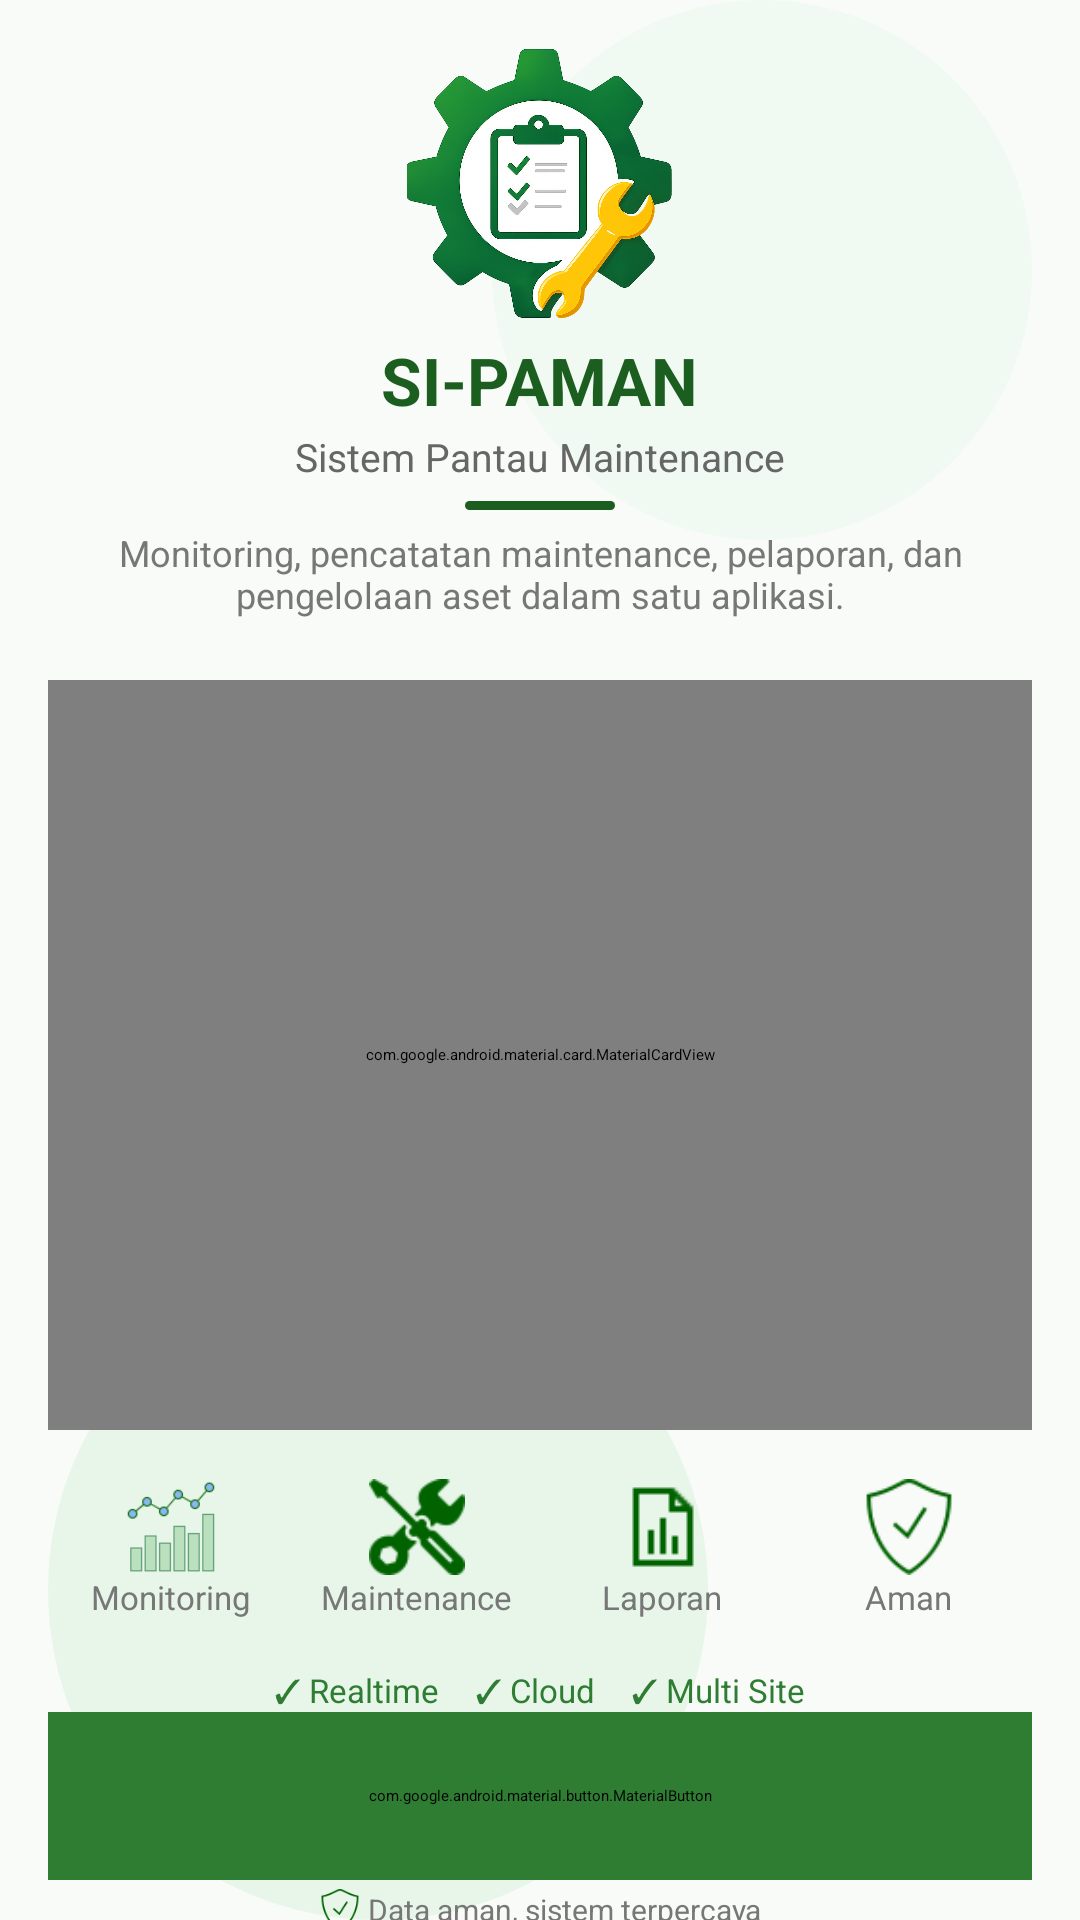

Write the Android layout XML for this screen, with the resource values it uses.
<!-- AndroidManifest.xml: activity theme Theme.SIPAMAN.Splash -->
<!-- res/layout/activity_main.xml -->
<?xml version="1.0" encoding="utf-8"?>
<androidx.constraintlayout.widget.ConstraintLayout
    xmlns:android="http://schemas.android.com/apk/res/android"
    xmlns:app="http://schemas.android.com/apk/res-auto"
    android:layout_width="match_parent"
    android:layout_height="match_parent"
    android:background="@drawable/bg_welcome"
    android:paddingStart="16dp"
    android:paddingEnd="16dp">

    <ImageView
        android:id="@+id/bgLeft"
        android:layout_width="220dp"
        android:layout_height="220dp"
        android:alpha="0.6"
        android:src="@drawable/bg_leaf_left"

        app:layout_constraintStart_toStartOf="parent"
        app:layout_constraintBottom_toBottomOf="parent"/>

    <ImageView
        android:id="@+id/bgRight"
        android:layout_width="180dp"
        android:layout_height="180dp"
        android:alpha="0.5"
        android:rotation="180"
        android:src="@drawable/bg_leaf_right"

        app:layout_constraintTop_toTopOf="parent"
        app:layout_constraintEnd_toEndOf="parent"/>

    
    <ImageView
        android:id="@+id/logo"
        android:layout_width="90dp"
        android:layout_height="90dp"
        android:src="@drawable/logo_sipaman"
        app:layout_constraintTop_toTopOf="parent"
        android:layout_marginTop="16dp"
        app:layout_constraintStart_toStartOf="parent"
        app:layout_constraintEnd_toEndOf="parent" />

    
    <TextView
        android:id="@+id/title"
        android:layout_width="wrap_content"
        android:layout_height="wrap_content"
        android:text="SI-PAMAN"
        android:textSize="22sp"
        android:textStyle="bold"
        android:textColor="#1B5E20"
        android:layout_marginTop="6dp"
        app:layout_constraintTop_toBottomOf="@id/logo"
        app:layout_constraintStart_toStartOf="parent"
        app:layout_constraintEnd_toEndOf="parent" />

    
    <TextView
        android:id="@+id/subtitle"
        android:layout_width="wrap_content"
        android:layout_height="wrap_content"
        android:text="Sistem Pantau Maintenance"
        android:textSize="13sp"
        android:textColor="#666666"
        android:layout_marginTop="2dp"
        app:layout_constraintTop_toBottomOf="@id/title"
        app:layout_constraintStart_toStartOf="parent"
        app:layout_constraintEnd_toEndOf="parent" />

    
    <View
        android:id="@+id/divider"
        android:layout_width="50dp"
        android:layout_height="3dp"
        android:background="@drawable/shape_divider_green"
        android:layout_marginTop="6dp"
        app:layout_constraintTop_toBottomOf="@id/subtitle"
        app:layout_constraintStart_toStartOf="parent"
        app:layout_constraintEnd_toEndOf="parent" />

    
    <TextView
        android:id="@+id/desc"
        android:layout_width="0dp"
        android:layout_height="wrap_content"
        android:text="Monitoring, pencatatan maintenance, pelaporan, dan pengelolaan aset dalam satu aplikasi."
        android:textSize="12sp"
        android:textColor="#777777"
        android:gravity="center"
        android:layout_marginTop="6dp"
        app:layout_constraintTop_toBottomOf="@id/divider"
        app:layout_constraintStart_toStartOf="parent"
        app:layout_constraintEnd_toEndOf="parent" />

    
    <com.google.android.material.card.MaterialCardView
        android:id="@+id/cardIllustration"
        android:layout_width="0dp"
        android:layout_height="250dp"
        android:layout_marginTop="4dp"

        app:cardCornerRadius="30dp"
        app:strokeWidth="0dp"
        app:cardElevation="14dp"
        app:cardBackgroundColor="#FFFFFF"

        app:layout_constraintTop_toBottomOf="@id/desc"
        app:layout_constraintStart_toStartOf="parent"
        app:layout_constraintEnd_toEndOf="parent"
        app:layout_constraintBottom_toTopOf="@id/menu">

        <ImageView
            android:id="@+id/imgIllustration"
            android:layout_width="match_parent"
            android:layout_height="match_parent"
            android:scaleType="centerCrop"
            android:src="@drawable/img_sipaman_welcome"/>

        <TextView
            android:layout_width="wrap_content"
            android:layout_height="wrap_content"
            android:text="● REALTIME"
            android:textColor="#FFFFFF"
            android:textStyle="bold"
            android:textSize="10sp"
            android:background="@drawable/bg_badge_green"
            android:paddingStart="12dp"
            android:paddingEnd="12dp"
            android:paddingTop="5dp"
            android:paddingBottom="5dp"
            android:layout_margin="16dp"/>

    </com.google.android.material.card.MaterialCardView>

    
    <LinearLayout
        android:id="@+id/menu"
        android:layout_width="0dp"
        android:layout_height="wrap_content"
        android:layout_marginBottom="15dp"
        android:gravity="center"
        android:orientation="horizontal"
        app:layout_constraintBottom_toTopOf="@id/btnMasuk"
        app:layout_constraintEnd_toEndOf="parent"
        app:layout_constraintStart_toStartOf="parent"
        app:layout_constraintTop_toBottomOf="@id/cardIllustration">

        
        <LinearLayout
            android:layout_width="0dp"
            android:layout_height="wrap_content"
            android:layout_weight="1"
            android:gravity="center"
            android:orientation="vertical">

            <ImageView
                android:layout_width="32dp"
                android:layout_height="32dp"
                android:src="@drawable/ic_monitoring_chart" />

            <TextView
                android:layout_width="wrap_content"
                android:layout_height="wrap_content"
                android:text="Monitoring"
                android:textColor="#777777"
                android:textSize="11sp" />
        </LinearLayout>

        
        <LinearLayout
            android:layout_width="0dp"
            android:layout_height="wrap_content"
            android:layout_weight="1"
            android:gravity="center"
            android:orientation="vertical">

            <ImageView
                android:layout_width="32dp"
                android:layout_height="32dp"
                android:src="@drawable/ic_maintenance" />

            <TextView
                android:layout_width="wrap_content"
                android:layout_height="wrap_content"
                android:text="Maintenance"
                android:textColor="#777777"
                android:textSize="11sp" />
        </LinearLayout>

        
        <LinearLayout
            android:layout_width="0dp"
            android:layout_height="wrap_content"
            android:layout_weight="1"
            android:gravity="center"
            android:orientation="vertical">

            <ImageView
                android:layout_width="32dp"
                android:layout_height="32dp"
                android:src="@drawable/ic_laporan" />

            <TextView
                android:layout_width="wrap_content"
                android:layout_height="wrap_content"
                android:text="Laporan"
                android:textColor="#777777"
                android:textSize="11sp" />
        </LinearLayout>

        
        <LinearLayout
            android:layout_width="0dp"
            android:layout_height="wrap_content"
            android:layout_weight="1"
            android:gravity="center"
            android:orientation="vertical">

            <ImageView
                android:layout_width="32dp"
                android:layout_height="32dp"
                android:src="@drawable/ic_secure" />

            <TextView
                android:layout_width="wrap_content"
                android:layout_height="wrap_content"
                android:text="Aman"
                android:textColor="#777777"
                android:textSize="11sp" />
        </LinearLayout>

    </LinearLayout>


    <LinearLayout
        android:id="@+id/layoutFeature"
        android:layout_width="0dp"
        android:layout_height="wrap_content"
        android:layout_marginTop="10dp"
        android:gravity="center"
        android:orientation="horizontal"

        app:layout_constraintTop_toBottomOf="@id/menu"
        app:layout_constraintStart_toStartOf="parent"
        app:layout_constraintEnd_toEndOf="parent">

        <TextView
            android:layout_width="wrap_content"
            android:layout_height="wrap_content"
            android:text="✓ Realtime"
            android:textSize="11sp"
            android:textColor="#2E7D32"
            android:padding="6dp"/>

        <TextView
            android:layout_width="wrap_content"
            android:layout_height="wrap_content"
            android:text="✓ Cloud"
            android:textSize="11sp"
            android:textColor="#2E7D32"
            android:padding="6dp"/>

        <TextView
            android:layout_width="wrap_content"
            android:layout_height="wrap_content"
            android:text="✓ Multi Site"
            android:textSize="11sp"
            android:textColor="#2E7D32"
            android:padding="6dp"/>

    </LinearLayout>

    
    <com.google.android.material.button.MaterialButton
        android:id="@+id/btnMasuk"
        android:layout_width="0dp"
        android:layout_height="56dp"
        android:layout_marginTop="1dp"
        android:layout_marginBottom="10dp"
        android:backgroundTint="#2E7D32"
        android:text="MASUK APLIKASI"
        android:textAllCaps="false"
        android:textColor="#FFFFFF"
        android:textStyle="bold"
        app:cornerRadius="25dp"
        app:layout_constraintBottom_toTopOf="@id/info"
        app:layout_constraintEnd_toEndOf="parent"
        app:layout_constraintStart_toStartOf="parent"
        app:layout_constraintTop_toBottomOf="@+id/layoutFeature"
        app:icon="@drawable/ic_login"
        app:iconGravity="textStart"
        app:iconPadding="12dp"/>

    <TextView
        android:id="@+id/txtVersion"
        android:layout_width="wrap_content"
        android:layout_height="wrap_content"
        android:text="Versi 1.0.0"
        android:textStyle="bold"
        android:textColor="#2E7D32"
        android:textSize="11sp"

        app:layout_constraintTop_toBottomOf="@id/btnMasuk"
        app:layout_constraintStart_toStartOf="parent"
        app:layout_constraintEnd_toEndOf="parent"
        android:layout_marginTop="12dp"/>

    
    <LinearLayout
        android:id="@+id/info"
        android:layout_width="wrap_content"
        android:layout_height="wrap_content"
        android:layout_marginBottom="20dp"
        android:gravity="center"
        android:orientation="horizontal"
        app:layout_constraintBottom_toBottomOf="parent"
        app:layout_constraintEnd_toEndOf="parent"
        app:layout_constraintStart_toStartOf="parent"
        app:layout_constraintTop_toBottomOf="@+id/txtVersion">

        <ImageView
            android:layout_width="14dp"
            android:layout_height="14dp"
            android:src="@drawable/ic_secure" />


        <TextView
            android:layout_width="wrap_content"
            android:layout_height="wrap_content"
            android:text=" Data aman, sistem terpercaya"
            android:textColor="#777777"
            android:textSize="10sp" />

    </LinearLayout>

</androidx.constraintlayout.widget.ConstraintLayout>
<!-- resources referenced by this layout -->
<resources>
  <!-- drawable bg_badge_green (drawable) -->
  <?xml version="1.0" encoding="utf-8"?>
  <shape xmlns:android="http://schemas.android.com/apk/res/android">
  
      <solid android:color="#2E7D32"/>
  
      <corners android:radius="30dp"/>
  
  </shape>
  <!-- drawable bg_leaf_left (drawable) -->
  <?xml version="1.0" encoding="utf-8"?>
  <shape xmlns:android="http://schemas.android.com/apk/res/android"
      android:shape="oval">
  
      <size
          android:width="260dp"
          android:height="260dp"/>
  
      <solid android:color="#DDF4DF"/>
  
  </shape>
  <!-- drawable bg_leaf_right (drawable) -->
  <?xml version="1.0" encoding="utf-8"?>
  <shape xmlns:android="http://schemas.android.com/apk/res/android"
      android:shape="oval">
  
      <size
          android:width="220dp"
          android:height="220dp"/>
  
      <solid android:color="#E8F8EA"/>
  
  </shape>
  <!-- drawable bg_welcome (drawable) -->
  <?xml version="1.0" encoding="utf-8"?>
  <shape xmlns:android="http://schemas.android.com/apk/res/android">
  
      <solid android:color="#F8FBF8"/>
  
  </shape>
  <!-- drawable ic_laporan: png bitmap (drawable, 202 bytes) -->
  <!-- drawable ic_maintenance: png bitmap (drawable, 1306 bytes) -->
  <!-- drawable ic_monitoring_chart: png bitmap (drawable, 950 bytes) -->
  <!-- drawable ic_secure: png bitmap (drawable, 1325 bytes) -->
  <!-- drawable logo_sipaman: png bitmap (drawable, 764698 bytes) -->
  <!-- drawable shape_divider_green (drawable) -->
  <?xml version="1.0" encoding="utf-8"?>
  <shape xmlns:android="http://schemas.android.com/apk/res/android">
  
      <size android:height="3dp"/>
  
      <solid android:color="#1B5E20"/>
  
      <corners android:radius="2dp"/>
  
  </shape>
  <style name="Theme.SIPAMAN.Splash" parent="Theme.SplashScreen">
          <item name="windowSplashScreenBackground">@color/splash_bg</item>
          <item name="windowSplashScreenAnimatedIcon">@drawable/logo_sipaman</item>
          <item name="postSplashScreenTheme">@style/Theme.SIPAMAN</item>
          <item name="windowSplashScreenIconBackgroundColor">@color/splash_bg</item>
      </style>
  <color name="splash_bg">#0F172A</color>
  <style name="Theme.SIPAMAN" parent="Theme.Material3.DayNight.NoActionBar">
          <item name="android:statusBarColor">@android:color/transparent</item>
      </style>
</resources>
